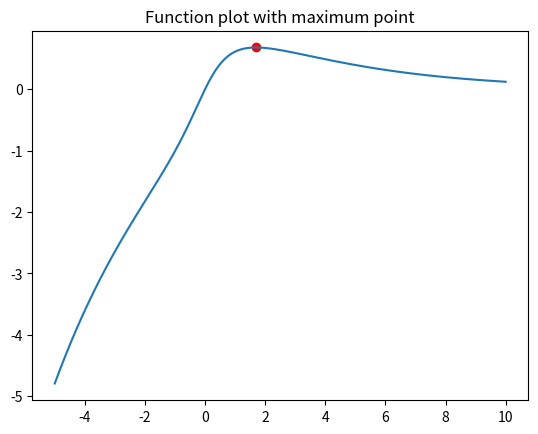

This chart was generated by the following Python code:
import numpy as np
import matplotlib.pyplot as plt
from scipy.optimize import fsolve

def f(x):
    return np.exp(-x/4) * np.arctan(x)

def g(x):
    return np.arctan(x) - 4/(x**2 + 1)

x0 = 1.5
x_topp = fsolve(g, x0)[0]
y_topp = f(x_topp)

print("Toppunkt x:", x_topp)
print("Toppunkt y:", y_topp)

x = np.linspace(-5,10,500)
y = f(x)

plt.plot(x,y)
plt.scatter(x_topp,y_topp,color='red')
plt.title("Function plot with maximum point")
plt.show()
